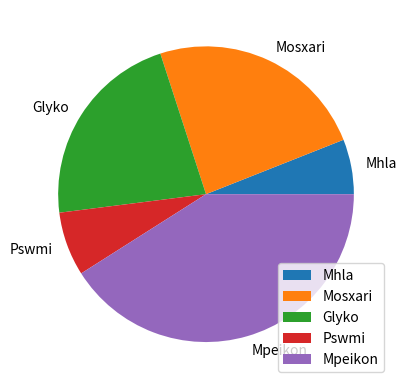

Reproduce this figure in Python.
import matplotlib.pyplot as plt
import numpy as np

age = [10,20,30,40,50,60,70,80,90,100]
cardiac_cases = [5,15,20,40,55,55,70,80,90,95]
survival_chances = [99,99,90,90,80,75,60,50,30,25]
#
# plt.xlabel("Age")
# plt.ylabel("Precentage")
#
# plt.plot(age, cardiac_cases, color ='black', linewidth = 2, label = 'Cardiac Cases', marker ='o', markerfacecolor='red', markersize = 12)
# plt.plot(age, survival_chances, color ='yellow', linewidth=3, label= 'Survival Chances', marker = '^', markerfacecolor= 'green', markersize =12)
#
# plt.legend(loc = 'lower right', ncol =3)
# plt.show()

#eXAMPLE 2
products = np.array([['Mhla', 'Bananes'], ['Mosxari', 'Kotopoulo'], ['Glyko', 'Chikoulata'], ['Psari', 'Pswmi'], ['Avga', 'Mpeikon']])

random = np.random.randint(2, size =5) #randomized array. with 5 elems (0 or 1)
choices = []

counter = 0
for product in products:
    choices.append(product[random[counter]])
    counter+=1
print(choices)
precentages = []
for i in range(4):
    precentages.append(np.random.randint(25))
precentages.append(100-np.sum(precentages))
print(precentages)
plt.pie(precentages, labels = choices)
plt.legend(loc='lower right', ncol=1)

plt.show()
